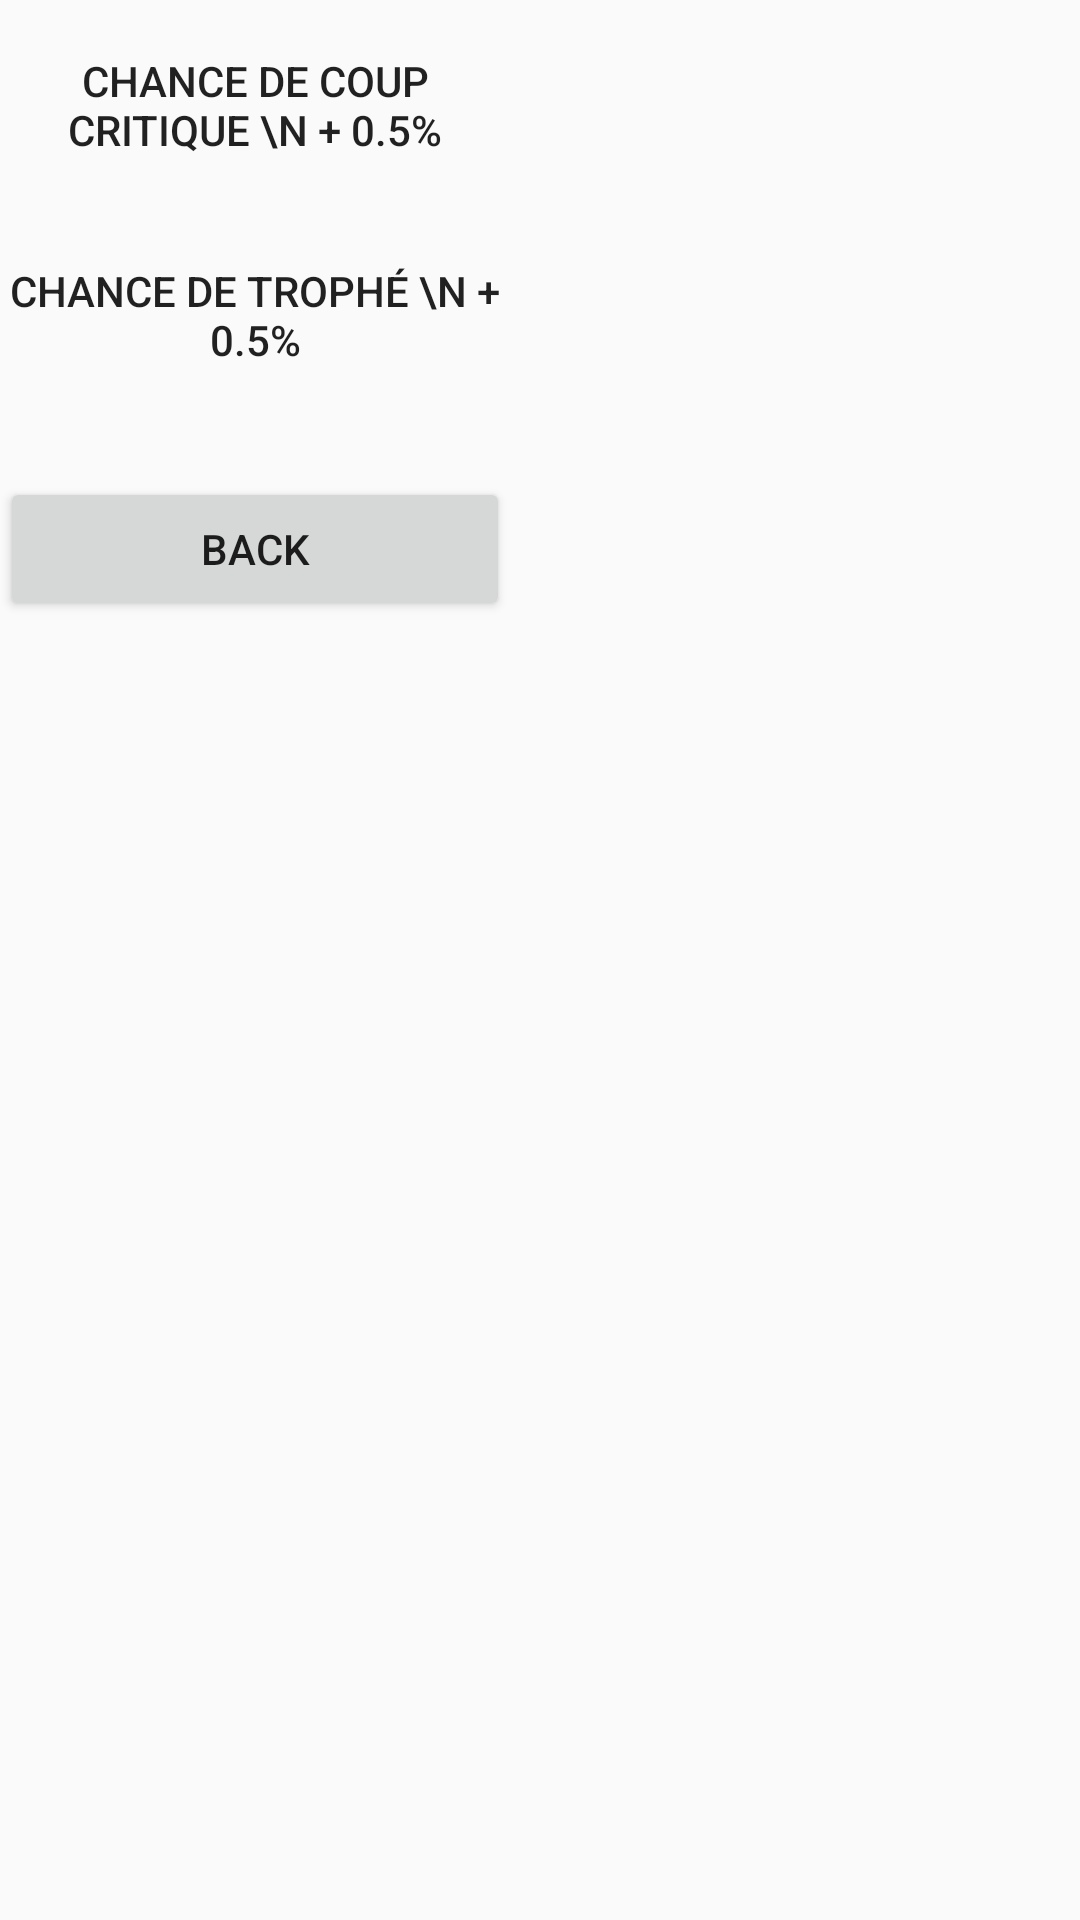

Write the Android layout XML for this screen, with the resource values it uses.
<!-- AndroidManifest.xml: application theme AppTheme -->
<!-- res/layout/market.xml -->
<?xml version="1.0" encoding="utf-8"?>
<LinearLayout xmlns:android="http://schemas.android.com/apk/res/android"
    xmlns:tools="http://schemas.android.com/tools"
    android:layout_width="match_parent"
    android:layout_height="match_parent"
    android:orientation="vertical"
    tools:context="dicj.info.jeuclicker.MarketActivities"
    android:background="@drawable/backgroundmarket">
    <LinearLayout
        android:layout_width="match_parent"
        android:layout_height="match_parent"
        android:orientation="horizontal">

        <LinearLayout
            android:layout_width="170dp"
            android:layout_height="match_parent"
            android:orientation="vertical">
            <Button
                android:layout_width="match_parent"
                android:layout_height="70dp"
                android:background="@color/BloodRed"
                android:text="chance de Coup Critique \n + 0.5%"
                android:id="@+id/btCrit"
                android:onClick="onClick"/>
            <Button
                android:layout_width="match_parent"
                android:layout_height="70dp"
                android:background="@color/BloodRed"
                android:text="Chance de trophé \n + 0.5%"
                android:id="@+id/btTrophy"
                android:onClick="onClick"/>
            <TextView
                android:layout_width="match_parent"
                android:layout_height="wrap_content"
                android:id="@+id/txtTrophyMarket"/>
            <Button
                android:layout_width="match_parent"
                android:layout_height="wrap_content"
                android:id="@+id/back"
                android:text="Back"
                android:onClick="onClick"/>

        </LinearLayout>
        <LinearLayout
            android:layout_width="match_parent"
            android:layout_height="match_parent"
            android:orientation="vertical">
            <TextView
                android:layout_width="match_parent"
                android:layout_height="wrap_content"
                android:id="@+id/cost"/>
                <TextView
                    android:layout_width="match_parent"
                    android:layout_height="wrap_content"
                    android:id="@+id/description"/>


        </LinearLayout>
    </LinearLayout>

</LinearLayout>
<!-- resources referenced by this layout -->
<resources>
  <style name="AppTheme" parent="Theme.AppCompat.Light.DarkActionBar">
          
          <item name="colorPrimary">@color/colorPrimary</item>
          <item name="colorPrimaryDark">@color/colorPrimaryDark</item>
          <item name="colorAccent">@color/colorAccent</item>
      </style>
  <color name="colorPrimary">#3F51B5</color>
  <color name="colorPrimaryDark">#303F9F</color>
  <color name="colorAccent">#FF4081</color>
</resources>
